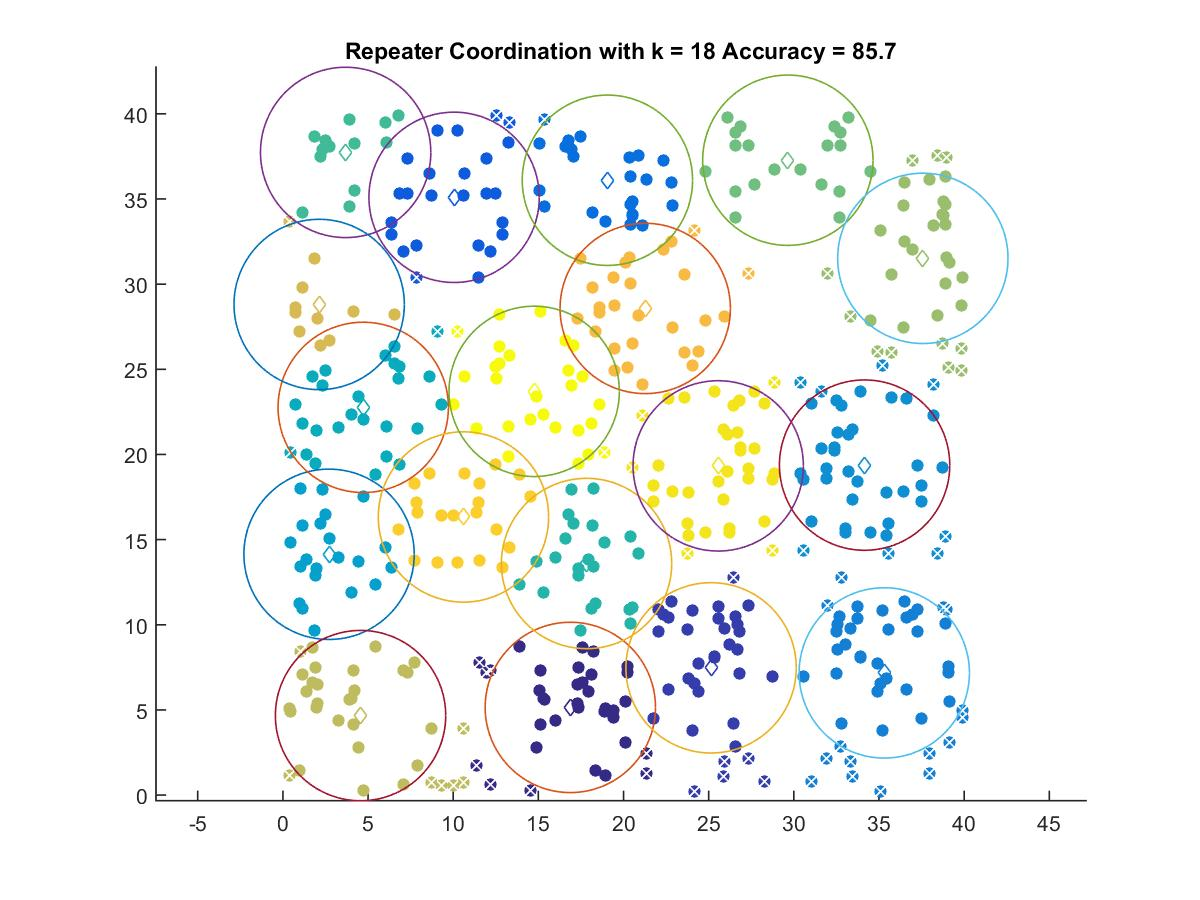

The file beside this chart, header and first rows:
16.877, 5.148
25.14, 7.47
10.05, 35.1
19.05, 36.1
35.31, 7.174
34.16, 19.37
2.711, 14.14
4.717, 22.76
17.83, 13.6
3.685, 37.73
29.65, 37.28
37.58, 31.51
4.56, 4.667
2.13, 28.81
21.27, 28.57
10.6, 16.33
25.56, 19.33
14.75, 23.7
